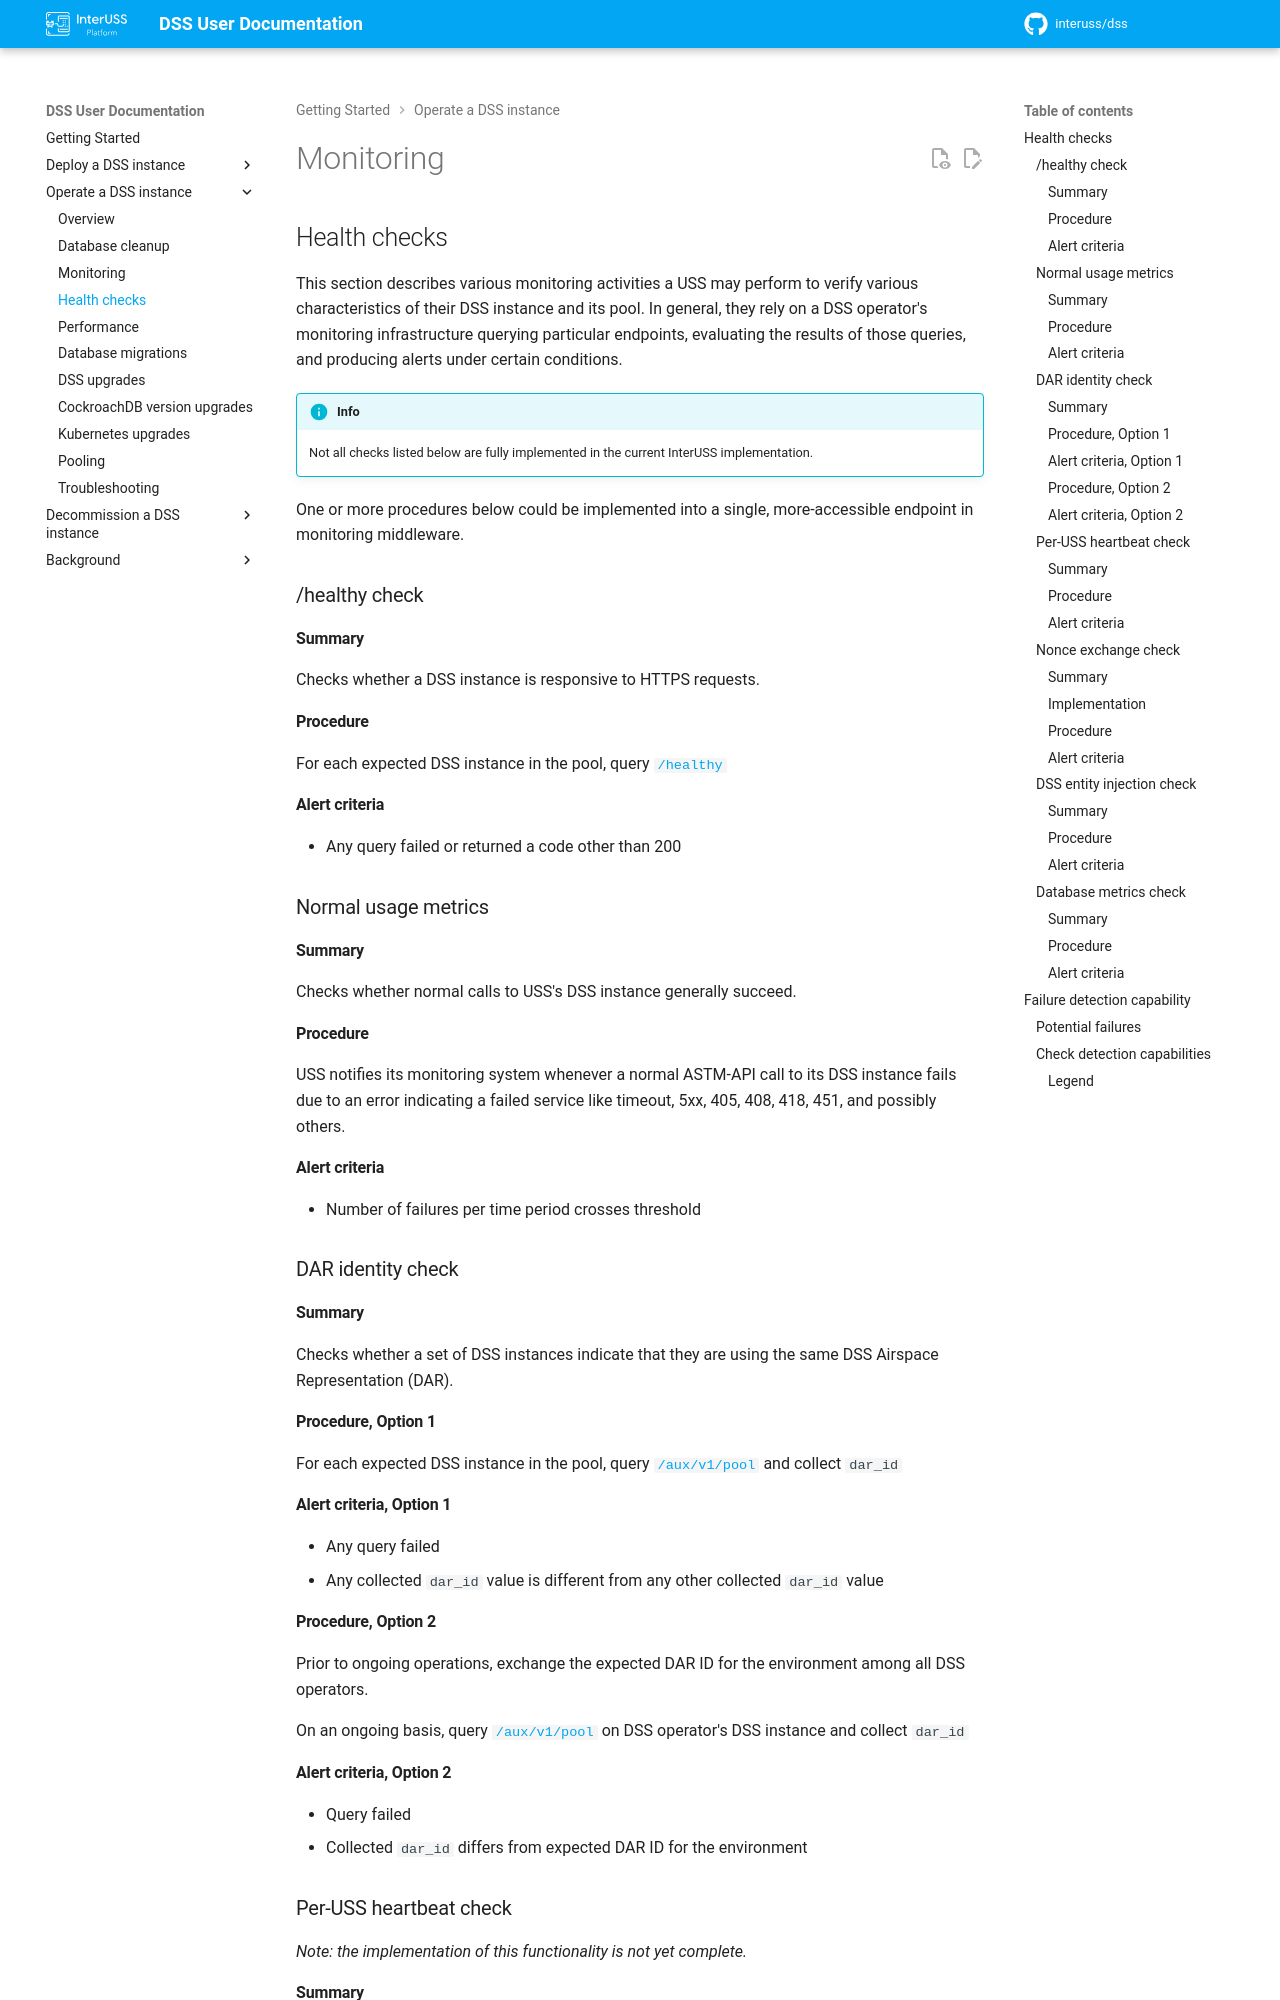

repository: interuss/dss · page: 0.24.0-rc2/operations/healthchecks/index.html · generator: jekyll

# Monitoring

## Health checks

This section describes various monitoring activities a USS may perform to verify various characteristics of their DSS instance and its pool.  In general, they rely on a DSS operator's monitoring infrastructure querying particular endpoints, evaluating the results of those queries, and producing alerts under certain conditions.

!!! info
    Not all checks listed below are fully implemented in the current InterUSS implementation.

One or more procedures below could be implemented into a single, more-accessible endpoint in monitoring middleware.

### /healthy check

#### Summary

Checks whether a DSS instance is responsive to HTTPS requests.

#### Procedure

For each expected DSS instance in the pool, query [`/healthy`](https://github.com/interuss/dss/blob/master/cmds/core-service/main.go)

#### Alert criteria

* Any query failed or returned a code other than 200

### Normal usage metrics

#### Summary

Checks whether normal calls to USS's DSS instance generally succeed.

#### Procedure

USS notifies its monitoring system whenever a normal ASTM-API call to its DSS instance fails due to an error indicating a failed service like timeout, 5xx, 405, 408, 418, 451, and possibly others.

#### Alert criteria

* Number of failures per time period crosses threshold

### DAR identity check

#### Summary

Checks whether a set of DSS instances indicate that they are using the same DSS Airspace Representation (DAR).

#### Procedure, Option 1

For each expected DSS instance in the pool, query [`/aux/v1/pool`](https://github.com/interuss/dss/tree/master/interfaces/aux_#aux-interface) and collect `dar_id`

#### Alert criteria, Option 1

* Any query failed
* Any collected `dar_id` value is different from any other collected `dar_id` value

#### Procedure, Option 2

Prior to ongoing operations, exchange the expected DAR ID for the environment among all DSS operators.

On an ongoing basis, query [`/aux/v1/pool`](https://github.com/interuss/dss/tree/master/interfaces/aux_#aux-interface) on DSS operator's DSS instance and collect `dar_id`

#### Alert criteria, Option 2

* Query failed
* Collected `dar_id` differs from expected DAR ID for the environment

### Per-USS heartbeat check

_Note: the implementation of this functionality is not yet complete._

#### Summary

Checks whether all DSS instance operators have recently verified their ability to synchronize data to another DSS instance operator.

#### Procedure

DSS instance operators agree to all configure their monitoring and alerting systems to execute this procedure, with an agreed-upon maximum time interval:

Assert a new heartbeat for the DSS operator's DSS instance via [`PUT /aux/v1/pool/dss_instances/heartbeat`](https://github.com/interuss/dss/tree/master/interfaces/aux_#aux-interface) which returns the list of `dss_instances` including each one's `most_recent_heartbeat`

#### Alert criteria

* `PUT` query fails
* Any expected DSS instance in the pool does not have an entry in `dss_instances`
* The current time is past any DSS instance's `next_heartbeat_expected_before`
* The difference between `next_heartbeat_expected_before` and `timestamp` is larger than the agreed-upon maximum time interval for any DSS instance

### Nonce exchange check

_Note: none of this functionality has been implemented yet._

#### Summary

Definitively checks whether pool data written into one DSS instance can be read from another DSS instance.
